3-way image classification set "PlantVillage_Augmented_Dataset" from GitHub (devnamanthakur/Potato-Leaf-Disease-Detection-DWM); label vocabulary: early blight, healthy, late blight.

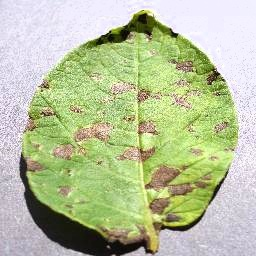
Label: early blight

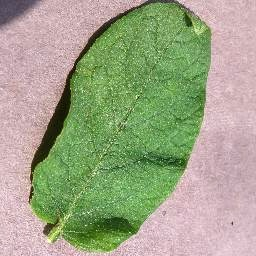
Label: healthy

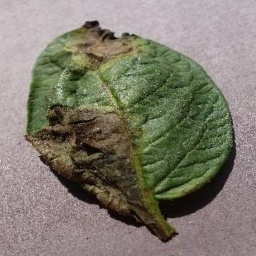
Label: late blight

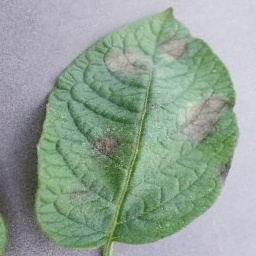
Label: late blight

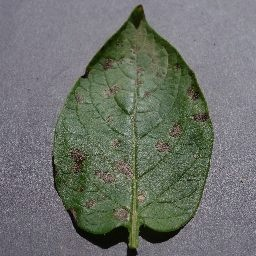
Label: early blight

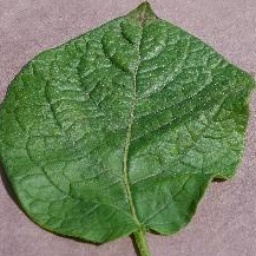
Label: healthy
